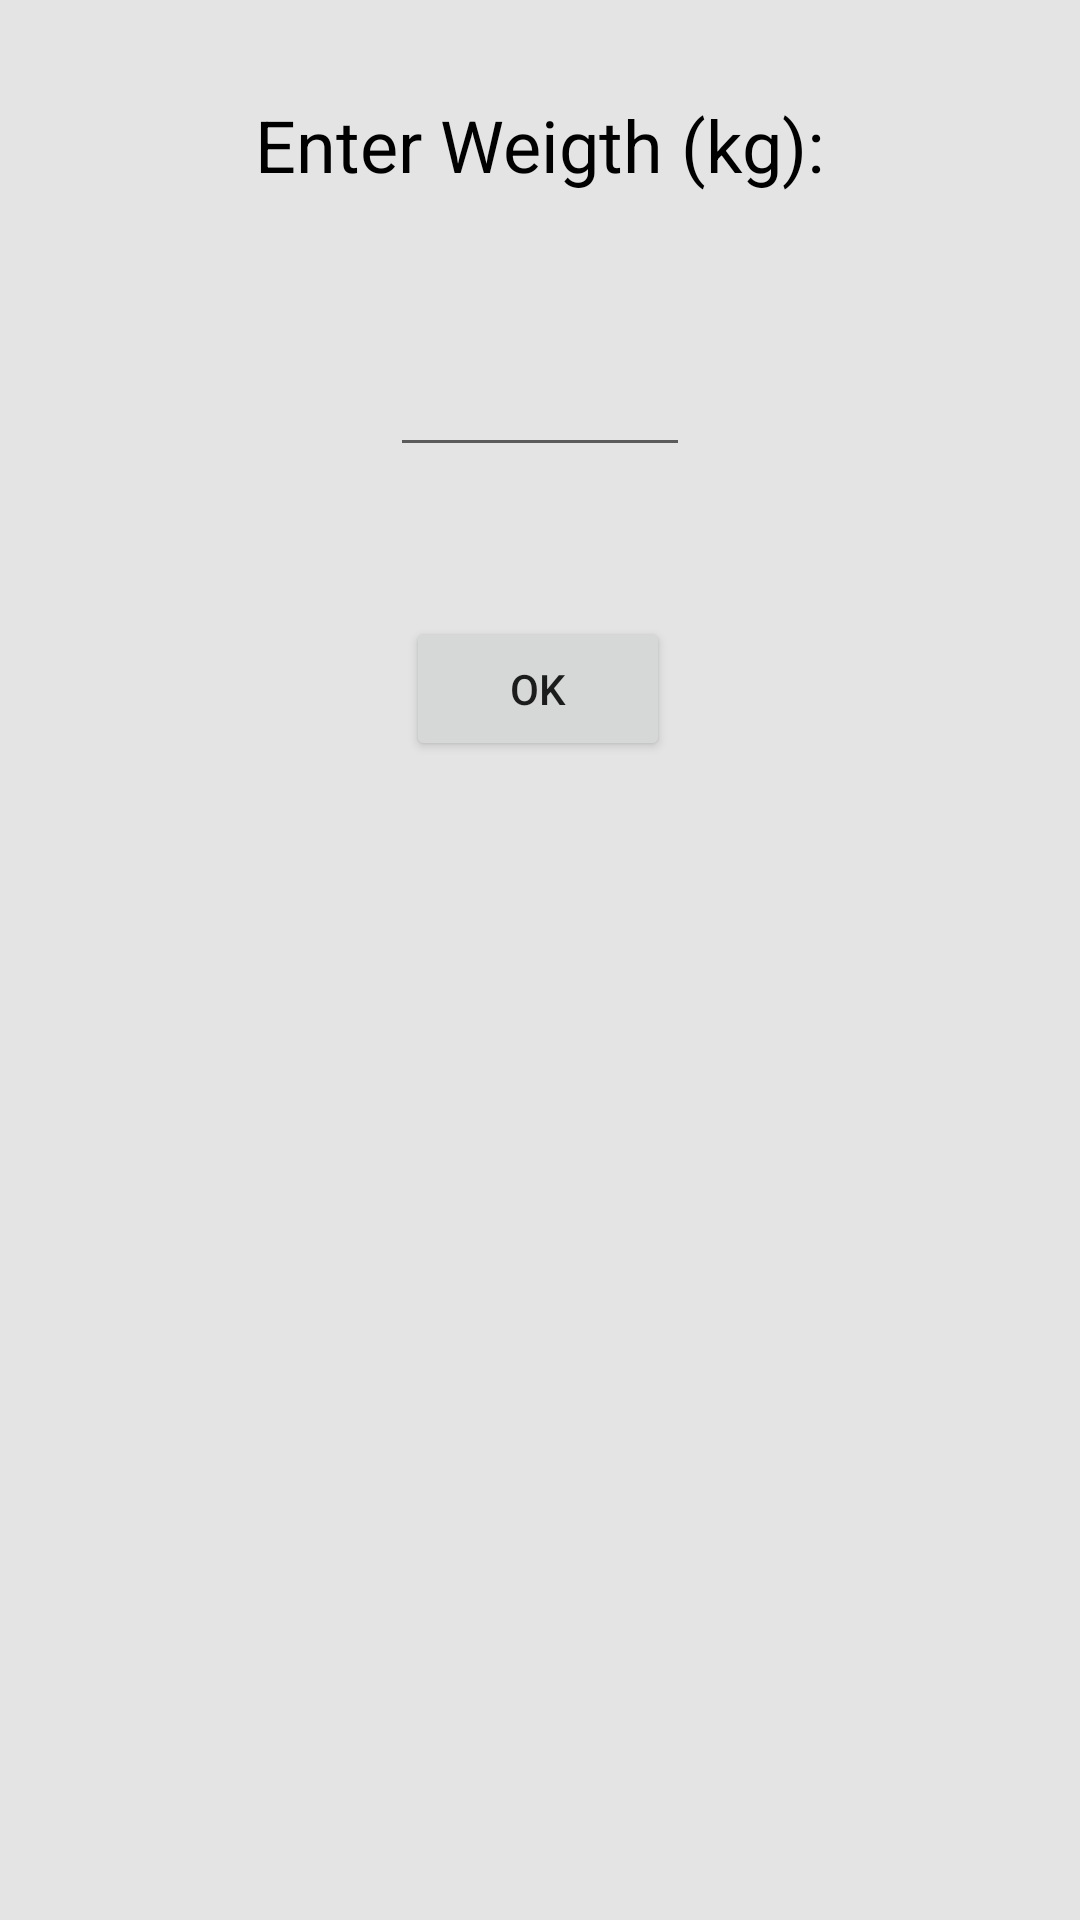

Android layout source for this screen:
<!-- AndroidManifest.xml: application theme Theme.Olio_Ohjelmointi_Harkkatyo_ugh -->
<!-- res/layout/weigth_entry_view.xml -->
<?xml version="1.0" encoding="utf-8"?>
<androidx.constraintlayout.widget.ConstraintLayout xmlns:android="http://schemas.android.com/apk/res/android"
    xmlns:app="http://schemas.android.com/apk/res-auto"
    xmlns:tools="http://schemas.android.com/tools"
    android:layout_width="match_parent"
    android:layout_height="match_parent"
    android:background="#E4E4E4">

    <TextView
        android:id="@+id/textView"
        android:layout_width="wrap_content"
        android:layout_height="wrap_content"
        android:layout_marginTop="32dp"
        android:text="Enter Weigth (kg):"
        android:textColor="#000000"
        android:textSize="24sp"
        app:layout_constraintEnd_toEndOf="parent"
        app:layout_constraintStart_toStartOf="parent"
        app:layout_constraintTop_toTopOf="parent" />

    <EditText
        android:id="@+id/enterWeigth"
        android:layout_width="100dp"
        android:layout_height="wrap_content"
        android:layout_marginTop="50dp"
        android:ems="10"
        android:inputType="number"
        app:layout_constraintEnd_toEndOf="@+id/textView"
        app:layout_constraintStart_toStartOf="@+id/textView"
        app:layout_constraintTop_toBottomOf="@+id/textView" />

    <Button
        android:id="@+id/okButton"
        android:layout_width="wrap_content"
        android:layout_height="wrap_content"
        android:layout_marginTop="50dp"
        android:text="OK"
        app:layout_constraintEnd_toEndOf="parent"
        app:layout_constraintHorizontal_bias="0.497"
        app:layout_constraintStart_toStartOf="parent"
        app:layout_constraintTop_toBottomOf="@+id/enterWeigth" />
</androidx.constraintlayout.widget.ConstraintLayout>
<!-- resources referenced by this layout -->
<resources>
  <style name="Theme.Olio_Ohjelmointi_Harkkatyo_ugh" parent="Theme.MaterialComponents.DayNight.DarkActionBar">
          
          <item name="colorPrimary">@color/purple_500</item>
          <item name="colorPrimaryVariant">@color/purple_700</item>
          <item name="colorOnPrimary">@color/white</item>
          
          <item name="colorSecondary">@color/teal_200</item>
          <item name="colorSecondaryVariant">@color/teal_700</item>
          <item name="colorOnSecondary">@color/black</item>
          
          <item name="android:statusBarColor" tools:targetApi="l">?attr/colorPrimaryVariant</item>
          
          <item name="android:windowIsTranslucent">true</item>
          <item name="android:windowCloseOnTouchOutside">true</item>
      </style>
  <!-- not gathered from this repository: default colours our renderer supplied (Android Studio template values) -->
  <color name="purple_500">#FF6200EE</color>
  <color name="purple_700">#FF3700B3</color>
  <color name="teal_200">#FF03DAC5</color>
  <color name="teal_700">#FF018786</color>
  <color name="black">#FF000000</color>
  <color name="white">#FFFFFFFF</color>
</resources>
